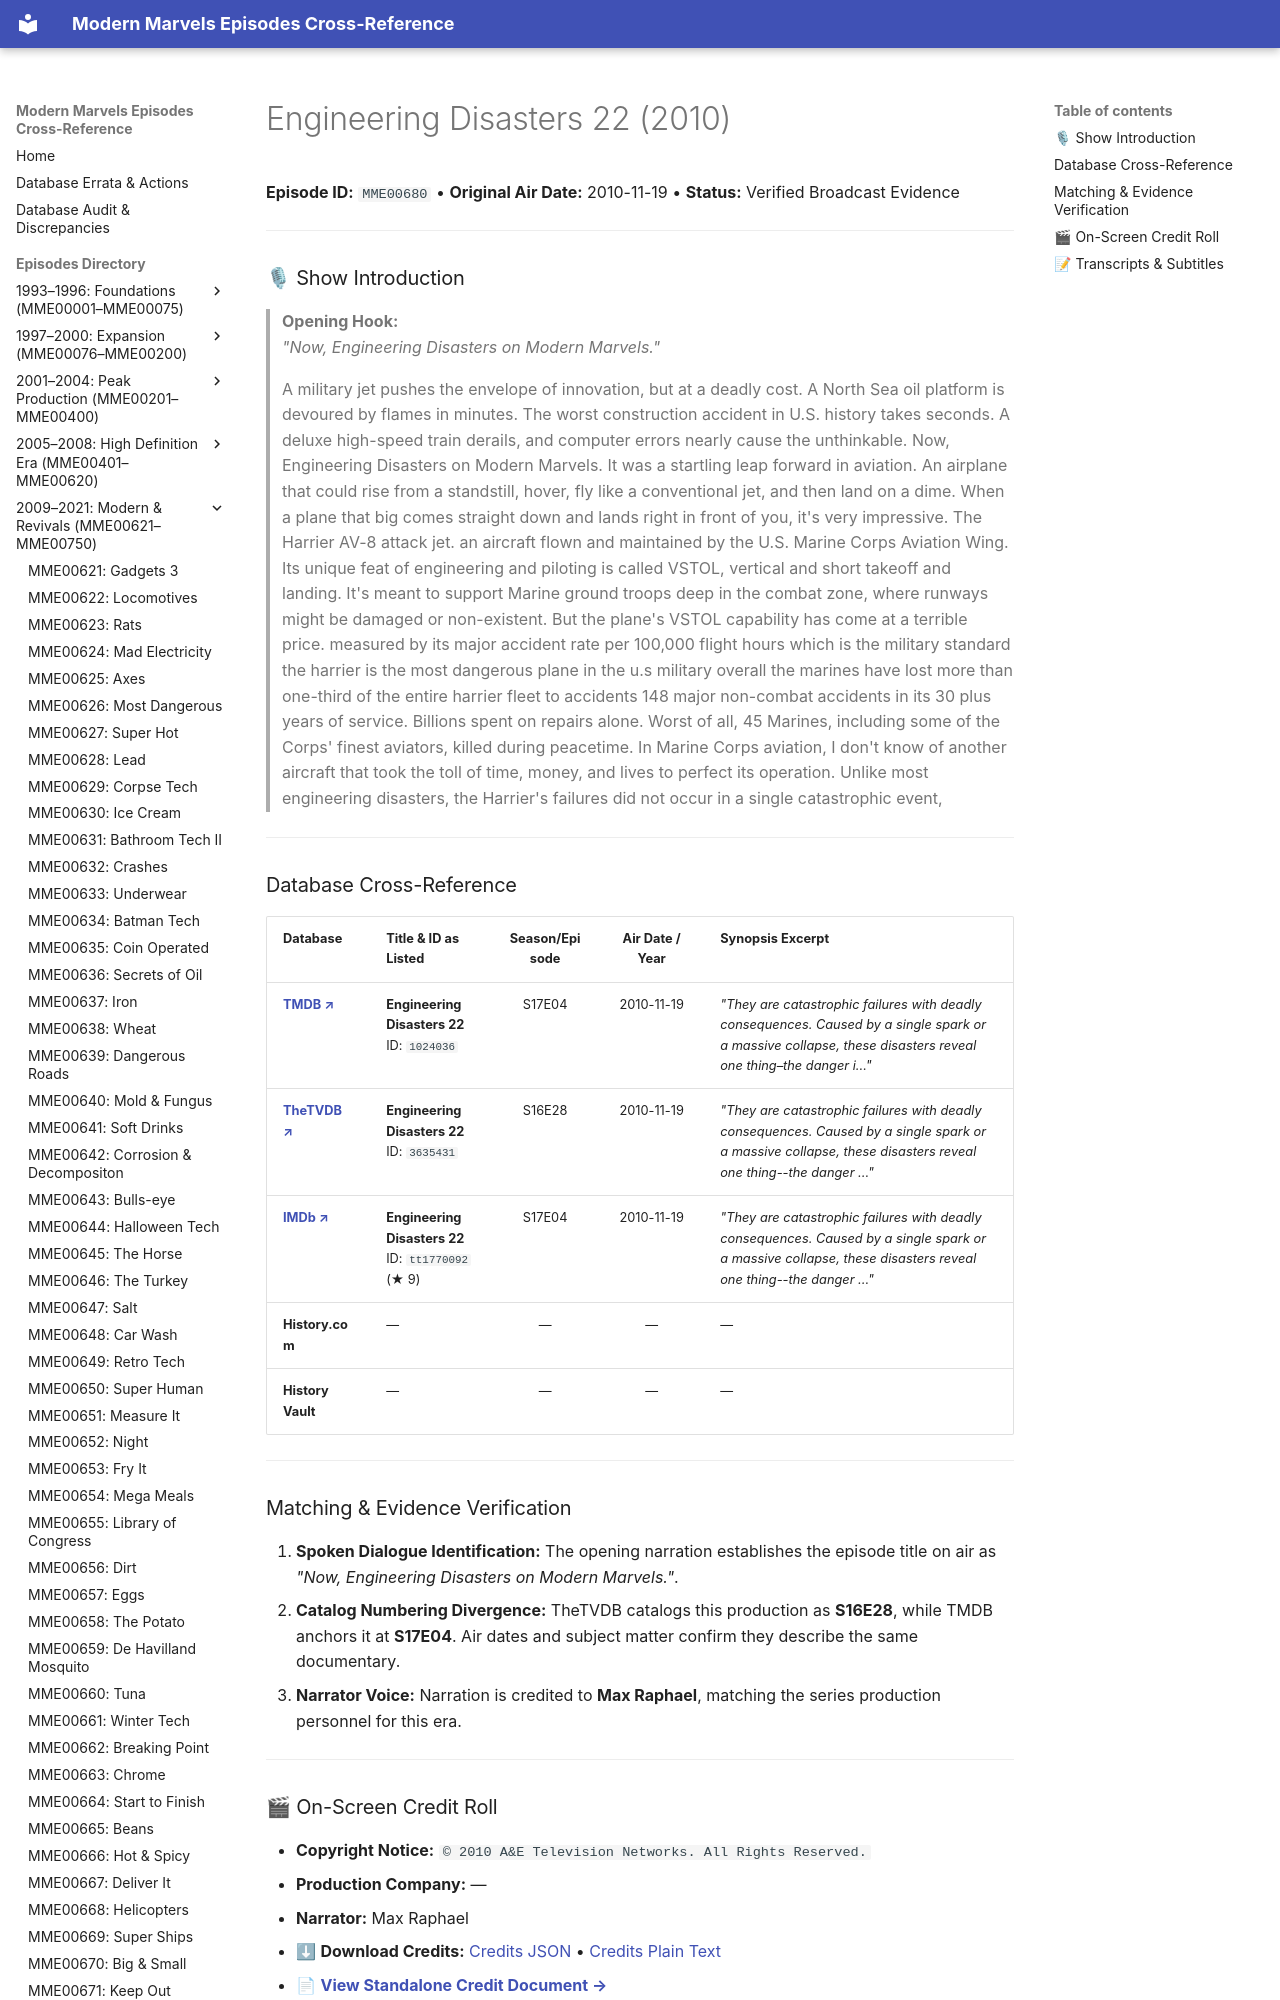

repository: ModernMarvelsFan/ModernMarvels · page: episodes/MME00680/index.html · generator: mkdocs

# Engineering Disasters 22 (2010)

**Episode ID:** `MME00680` • **Original Air Date:** 2010-11-19 • **Status:** Verified Broadcast Evidence

---

### 🎙 Show Introduction

> **Opening Hook:**  
> *"Now, Engineering Disasters on Modern Marvels."*

> A military jet pushes the envelope of innovation, but at a deadly cost. A North Sea oil platform is devoured by flames in minutes. The worst construction accident in U.S. history takes seconds. A deluxe high-speed train derails, and computer errors nearly cause the unthinkable. Now, Engineering Disasters on Modern Marvels. It was a startling leap forward in aviation. An airplane that could rise from a standstill, hover, fly like a conventional jet, and then land on a dime. When a plane that big comes straight down and lands right in front of you, it's very impressive. The Harrier AV-8 attack jet. an aircraft flown and maintained by the U.S. Marine Corps Aviation Wing. Its unique feat of engineering and piloting is called VSTOL, vertical and short takeoff and landing. It's meant to support Marine ground troops deep in the combat zone, where runways might be damaged or non-existent. But the plane's VSTOL capability has come at a terrible price. measured by its major accident rate per 100,000 flight hours which is the military standard the harrier is the most dangerous plane in the u.s military overall the marines have lost more than one-third of the entire harrier fleet to accidents 148 major non-combat accidents in its 30 plus years of service. Billions spent on repairs alone. Worst of all, 45 Marines, including some of the Corps' finest aviators, killed during peacetime. In Marine Corps aviation, I don't know of another aircraft that took the toll of time, money, and lives to perfect its operation. Unlike most engineering disasters, the Harrier's failures did not occur in a single catastrophic event,

---
